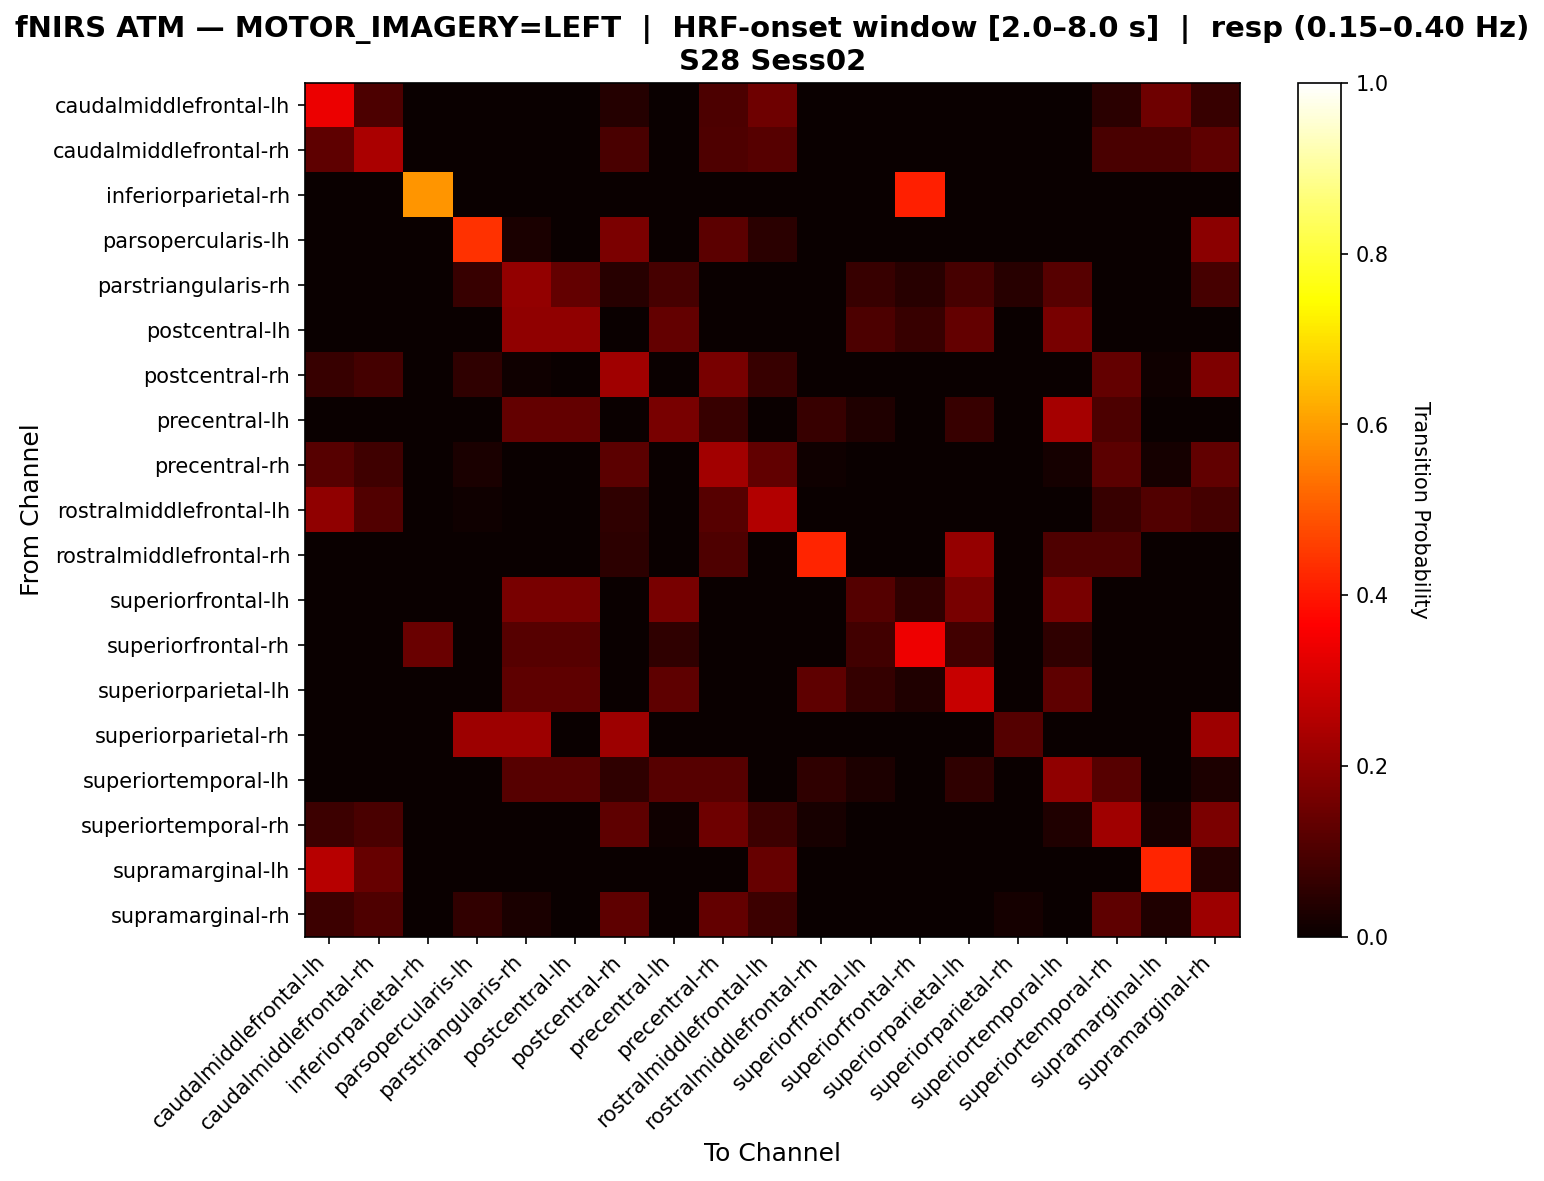

Values plotted in this chart, from the file beside it:
, caudalmiddlefrontal-lh, caudalmiddlefrontal-rh, inferiorparietal-rh, parsopercularis-lh, parstriangularis-rh, postcentral-lh, postcentral-rh, precentral-lh, precentral-rh, rostralmiddlefrontal-lh, rostralmiddlefrontal-rh, superiorfrontal-lh, superiorfrontal-rh, superiorparietal-lh, superiorparietal-rh, superiortemporal-lh, superiortemporal-rh, supramarginal-lh, supramarginal-rh
caudalmiddlefrontal-lh, 0.3361, 0.1008, 0.0, 0.0, 0.0, 0.0, 0.04202, 0.0, 0.1008, 0.1513, 0.0, 0.0, 0.0, 0.0, 0.0, 0.0, 0.05042, 0.1513, 0.06723
caudalmiddlefrontal-rh, 0.1263, 0.2421, 0.0, 0.0, 0.0, 0.0, 0.09474, 0.0, 0.1053, 0.1158, 0.0, 0.0, 0.0, 0.0, 0.0, 0.0, 0.09474, 0.09474, 0.1263
inferiorparietal-rh, 0.0, 0.0, 0.5882, 0.0, 0.0, 0.0, 0.0, 0.0, 0.0, 0.0, 0.0, 0.0, 0.4118, 0.0, 0.0, 0.0, 0.0, 0.0, 0.0
parsopercularis-lh, 0.0, 0.0, 0.0, 0.439, 0.02439, 0.0, 0.1707, 0.0, 0.122, 0.04878, 0.0, 0.0, 0.0, 0.0, 0.0, 0.0, 0.0, 0.0, 0.1951
parstriangularis-rh, 0.0, 0.0, 0.0, 0.06818, 0.2045, 0.1364, 0.04545, 0.09091, 0.0, 0.0, 0.0, 0.06818, 0.04545, 0.09091, 0.04545, 0.1136, 0.0, 0.0, 0.09091
postcentral-lh, 0.0, 0.0, 0.0, 0.0, 0.2, 0.2, 0.0, 0.1333, 0.0, 0.0, 0.0, 0.1, 0.06667, 0.1333, 0.0, 0.1667, 0.0, 0.0, 0.0
postcentral-rh, 0.06796, 0.08738, 0.0, 0.05825, 0.009709, 0.0, 0.2233, 0.0, 0.165, 0.06796, 0.0, 0.0, 0.0, 0.0, 0.0, 0.0, 0.1359, 0.009709, 0.1748
precentral-lh, 0.0, 0.0, 0.0, 0.0, 0.1333, 0.1333, 0.0, 0.1667, 0.06667, 0.0, 0.06667, 0.03333, 0.0, 0.06667, 0.0, 0.2333, 0.1, 0.0, 0.0
precentral-rh, 0.1148, 0.08197, 0.0, 0.02459, 0.0, 0.0, 0.123, 0.0, 0.2295, 0.1311, 0.008197, 0.0, 0.0, 0.0, 0.0, 0.01639, 0.123, 0.01639, 0.1311
rostralmiddlefrontal-lh, 0.2019, 0.1058, 0.0, 0.009615, 0.0, 0.0, 0.05769, 0.0, 0.1154, 0.25, 0.0, 0.0, 0.0, 0.0, 0.0, 0.0, 0.06731, 0.1058, 0.08654
rostralmiddlefrontal-rh, 0.0, 0.0, 0.0, 0.0, 0.0, 0.0, 0.05263, 0.0, 0.1053, 0.0, 0.4211, 0.0, 0.0, 0.2105, 0.0, 0.1053, 0.1053, 0.0, 0.0
superiorfrontal-lh, 0.0, 0.0, 0.0, 0.0, 0.1667, 0.1667, 0.0, 0.1667, 0.0, 0.0, 0.0, 0.1111, 0.05556, 0.1667, 0.0, 0.1667, 0.0, 0.0, 0.0
superiorfrontal-rh, 0.0, 0.0, 0.1429, 0.0, 0.1143, 0.1143, 0.0, 0.05714, 0.0, 0.0, 0.0, 0.08571, 0.3429, 0.08571, 0.0, 0.05714, 0.0, 0.0, 0.0
superiorparietal-lh, 0.0, 0.0, 0.0, 0.0, 0.125, 0.125, 0.0, 0.125, 0.0, 0.0, 0.125, 0.0625, 0.03125, 0.2812, 0.0, 0.125, 0.0, 0.0, 0.0
superiorparietal-rh, 0.0, 0.0, 0.0, 0.2222, 0.2222, 0.0, 0.2222, 0.0, 0.0, 0.0, 0.0, 0.0, 0.0, 0.0, 0.1111, 0.0, 0.0, 0.0, 0.2222
superiortemporal-lh, 0.0, 0.0, 0.0, 0.0, 0.1143, 0.1143, 0.05714, 0.1143, 0.1143, 0.0, 0.05714, 0.02857, 0.0, 0.05714, 0.0, 0.2, 0.1143, 0.0, 0.02857
superiortemporal-rh, 0.07447, 0.09574, 0.0, 0.0, 0.0, 0.0, 0.1277, 0.01064, 0.1489, 0.07447, 0.02128, 0.0, 0.0, 0.0, 0.0, 0.03191, 0.2234, 0.02128, 0.1702
supramarginal-lh, 0.26, 0.14, 0.0, 0.0, 0.0, 0.0, 0.0, 0.0, 0.0, 0.14, 0.0, 0.0, 0.0, 0.0, 0.0, 0.0, 0.0, 0.42, 0.04
supramarginal-rh, 0.07627, 0.1017, 0.0, 0.05932, 0.02542, 0.0, 0.1271, 0.0, 0.1356, 0.07627, 0.0, 0.0, 0.0, 0.0, 0.01695, 0.0, 0.1271, 0.0339, 0.2203
